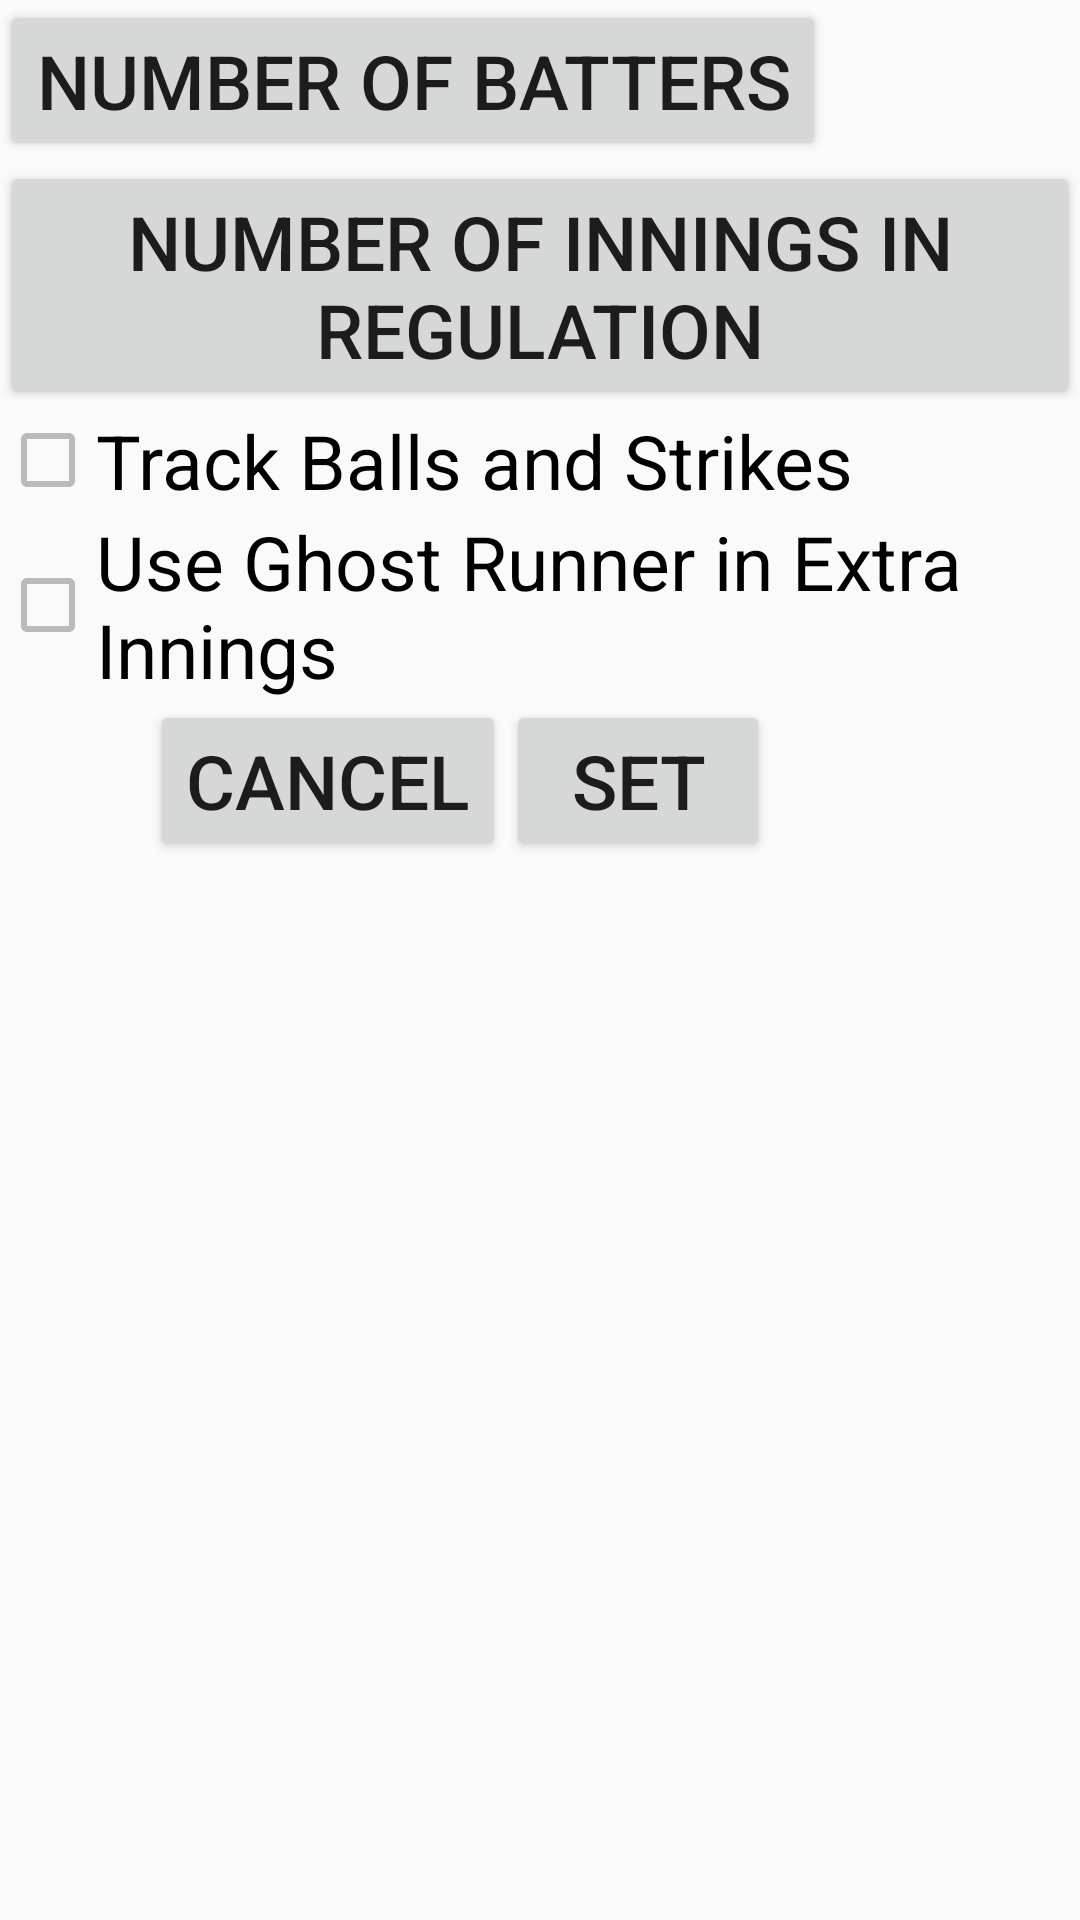

Produce the Android XML layout that renders to this screen, including the resource entries it uses.
<!-- AndroidManifest.xml: application theme AppTheme -->
<!-- res/layout/settings_activity.xml -->
<LinearLayout xmlns:android="http://schemas.android.com/apk/res/android"
    android:orientation="vertical"
    android:layout_marginLeft="50dp"
    android:layout_width="match_parent"
    android:layout_height="match_parent">

    <LinearLayout
        android:id="@+id/popup_insert_point1"
        android:orientation="vertical"
        android:layout_marginLeft="400dp"
        android:layout_width="match_parent"
        android:layout_height="wrap_content">
    </LinearLayout>

    <Button
        android:id="@+id/numberBattersButton"
        android:layout_width="wrap_content"
        android:layout_height="wrap_content"
        android:text="@string/number_batters"
        android:textSize="25sp"/>

    <Button
        android:id="@+id/numberInningsRegButton"
        android:layout_width="wrap_content"
        android:layout_height="wrap_content"
        android:text="@string/number_innings_reg"
        android:textSize="25sp"/>

    <CheckBox
        android:id="@+id/track_b_s_checkbox"
        android:layout_width="wrap_content"
        android:layout_height="wrap_content"
        android:buttonTint="@color/DarkerGray"
        android:text="@string/track_b_s"
        android:textSize="25sp"/>

    <CheckBox
        android:id="@+id/use_ghost_runner"
        android:layout_width="wrap_content"
        android:layout_height="wrap_content"
        android:buttonTint="@color/DarkerGray"
        android:text="@string/useGhostRunner"
        android:checked = "false"
        android:textSize="25sp"/>

    <LinearLayout
        android:orientation="horizontal"
        android:layout_marginLeft="50dp"
        android:layout_width="match_parent"
        android:layout_height="wrap_content">

        <Button
            android:id="@+id/cancelButton"
            android:layout_width="wrap_content"
            android:layout_height="wrap_content"
            android:text="@string/cancel"
            android:textSize="25sp"/>

        <Button
            android:id="@+id/setButton"
            android:layout_width="wrap_content"
            android:layout_height="wrap_content"
            android:text="@string/set"
            android:textSize="25sp"/>
    </LinearLayout>
</LinearLayout>
<!-- resources referenced by this layout -->
<resources>
  <color name="DarkerGray">#BBBBBB</color>
  <string name="cancel">Cancel</string>
  <string name="number_batters">Number of Batters</string>
  <string name="number_innings_reg">Number of Innings in Regulation</string>
  <string name="set">Set</string>
  <string name="track_b_s">Track Balls and Strikes</string>
  <string name="useGhostRunner">Use Ghost Runner in Extra Innings</string>
  <style name="AppTheme" parent="Theme.AppCompat.Light.DarkActionBar">
          
          <item name="colorPrimary">@color/colorPrimary</item>
          <item name="colorPrimaryDark">@color/colorPrimaryDark</item>
          <item name="colorAccent">@color/colorAccent</item>
          <item name="android:actionBarSize">@dimen/action_bar_height</item>
      </style>
  <color name="colorPrimary">#3F51B5</color>
  <color name="colorPrimaryDark">#303F9F</color>
  <color name="colorAccent">#FF4081</color>
  <dimen name="action_bar_height">37dp</dimen>
</resources>
